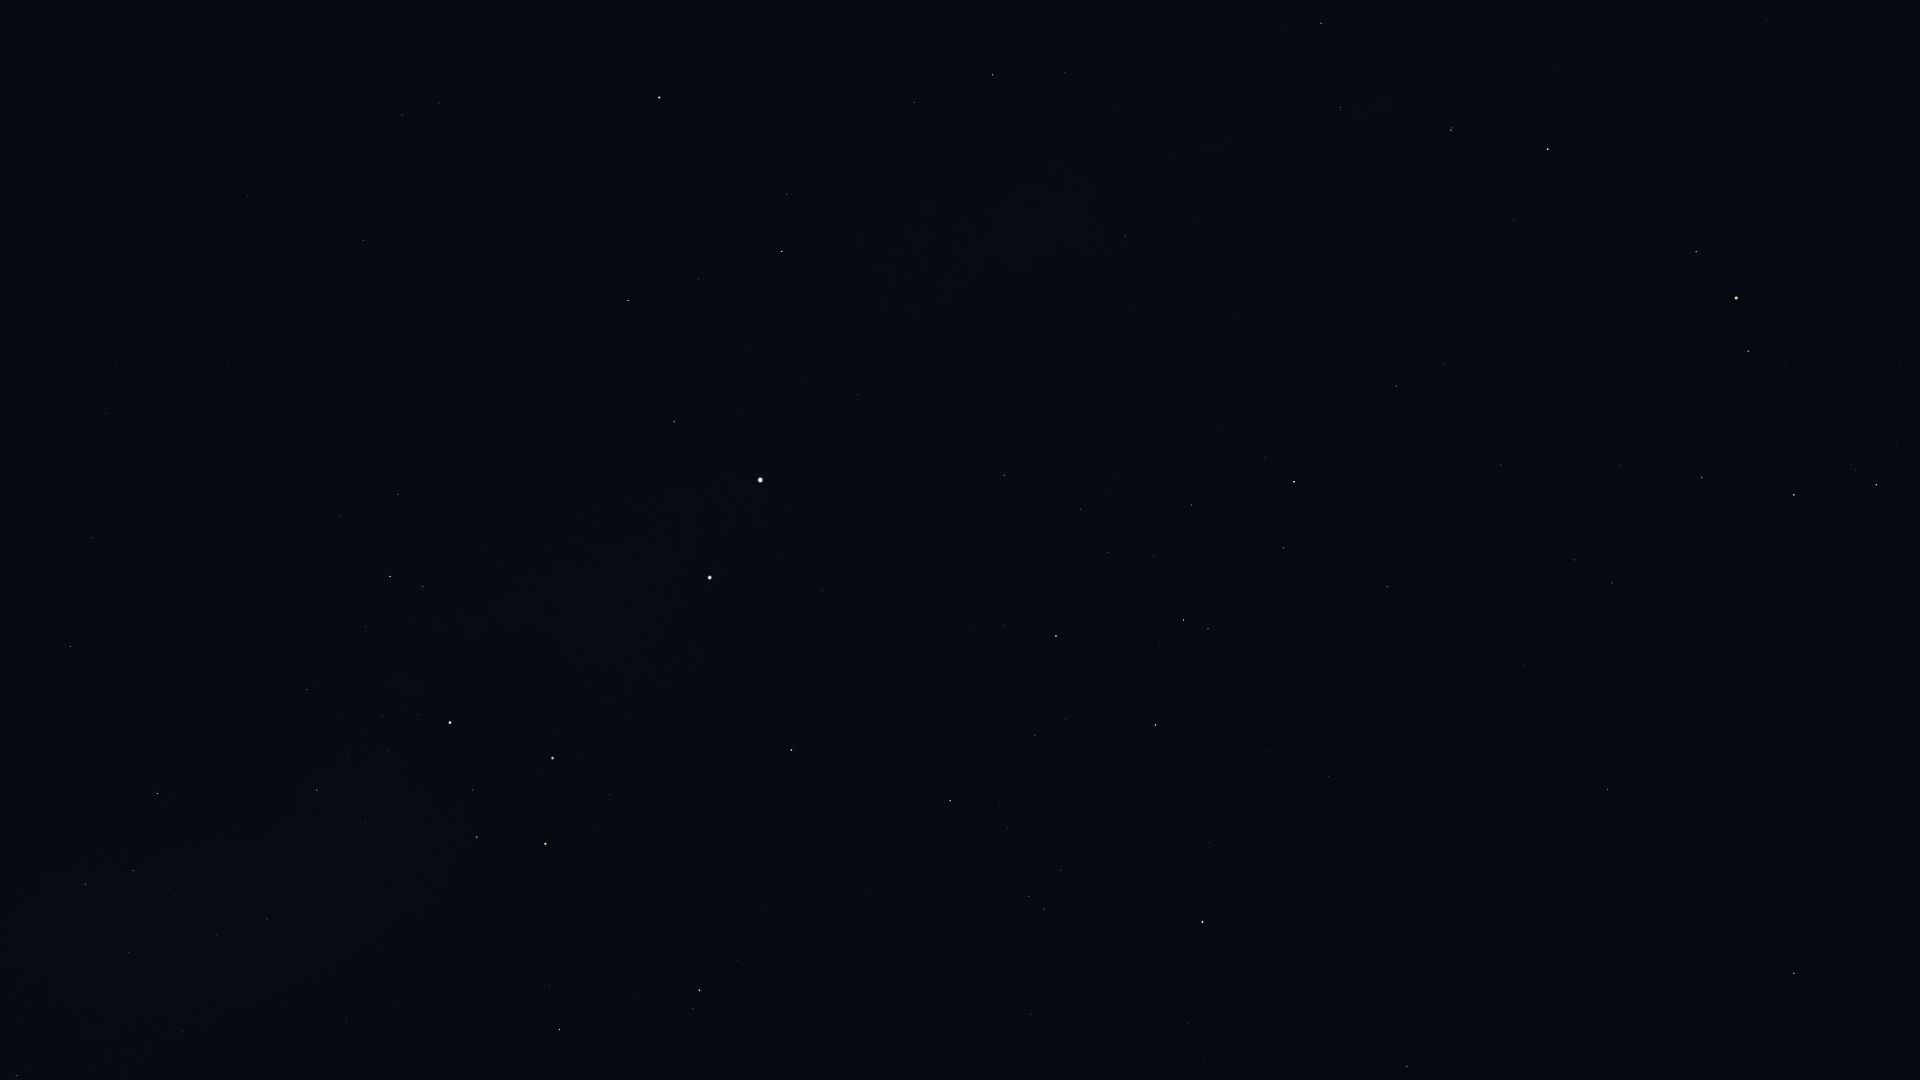

Data behind this chart, as committed beside it:
Star_ID, Name, X, Y
48774, HIP 48774, 17, 1076
50099, HIP 50099, 70, 646
50371, HIP 50371, 85, 884
51232, HIP 51232, 128, 952
51839, HIP 51839, 106, 413
52419, HIP 52419, 157, 794
52468, HIP 52468, 175, 896
53253, HIP 53253, 217, 935
54463, HIP 54463, 267, 919
56480, HIP 56480, 398, 1006
56561, HIP 56561, 317, 790
57291, Uklun, 386, 884
57363, HIP 57363, 307, 690
59196, HIP 59196, 559, 1029
59747, Imai, 477, 837
60000, HIP 60000, 228, 363
60260, Ginan, 472, 790
60644, Tupã, 435, 704
60718, Acrux, 450, 723
60823, HIP 60823, 635, 997
61084, Gacrux, 545, 844
61199, HIP 61199, 340, 516
61585, HIP 61585, 390, 577
62322, HIP 62322, 422, 587
62434, Mimosa, 552, 758
65936, HIP 65936, 1031, 1014
66047, Dofida, 887, 876
66657, HIP 66657, 791, 750
67464, HIP 67464, 1044, 909
67472, HIP 67472, 1029, 896
68282, HIP 68282, 1008, 828
68702, Hadar, 710, 578
68895, HIP 68895, 1407, 1066
68933, Menkent, 1202, 922
69415, HIP 69415, 1415, 1027
70306, HIP 70306, 1437, 970
70576, HIP 70576, 1065, 720
70638, HIP 70638, 247, 196
71352, HIP 71352, 1155, 725
71536, HIP 71536, 1004, 626
71681, Toliman, 760, 480
71683, Rigil Kentaurus, 760, 480
71860, HIP 71860, 1056, 636
71908, HIP 71908, 674, 422
72370, HIP 72370, 363, 240
72571, HIP 72571, 1509, 831
72622, Zubenelgenubi, 1794, 973
73714, Brachium, 1608, 790
74395, HIP 74395, 1004, 475
74824, HIP 74824, 857, 395
74946, HIP 74946, 628, 301
75141, HIP 75141, 1283, 548
75177, HIP 75177, 1387, 587
75323, HIP 75323, 852, 373
76297, HIP 76297, 1294, 482
76351, Karaka, 357, 177
76552, HIP 76552, 1265, 458
77634, HIP 77634, 1501, 465
77952, HIP 77952, 782, 251
78104, Iklil, 1620, 466
... 27 more rows
